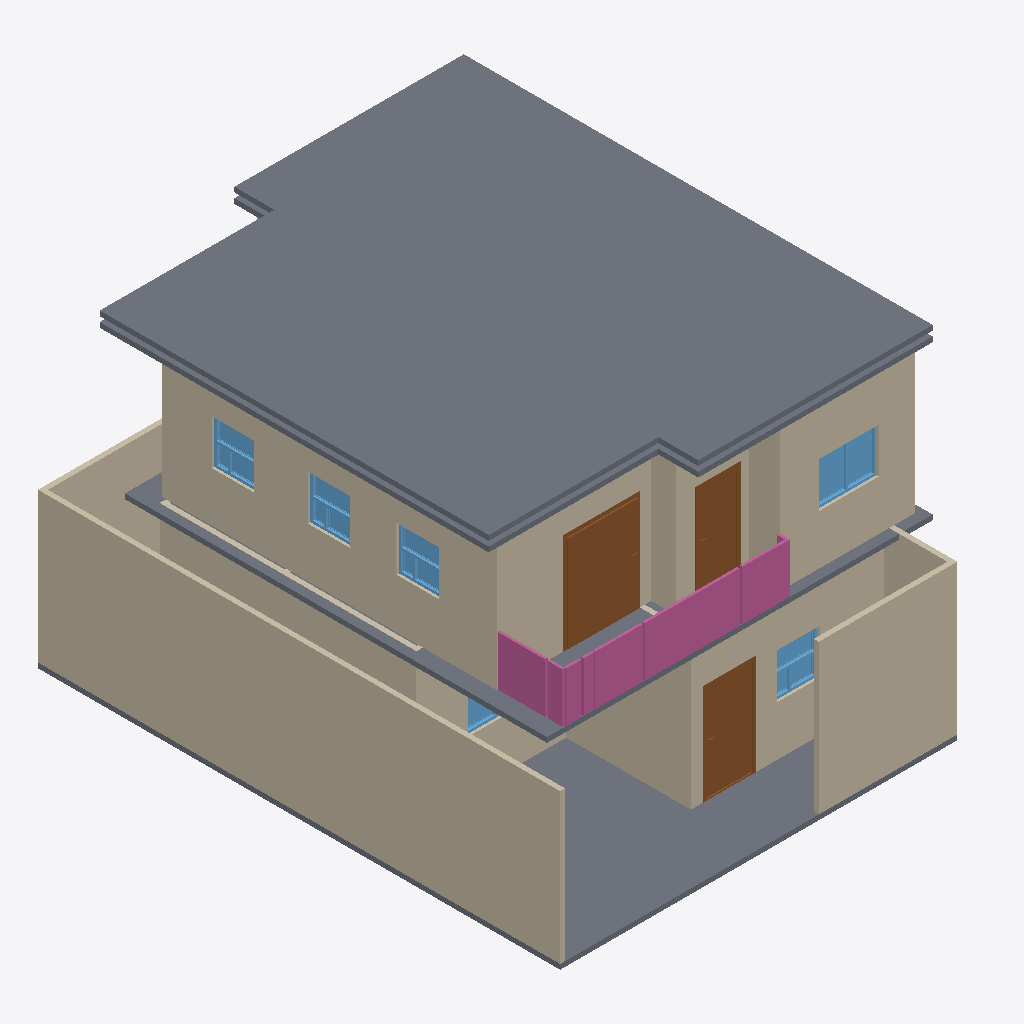
Isometric view of an IFC building model (IFC-SPF (STEP), schema IFC4, length unit metre), seen from the south-west, elements coloured by IFC class: 14 walls (beige), 6 windows (light blue), 5 railings (pink), 4 slabs (grey), 3 doors (brown).
Extent 8.5 m × 10.5 m × 6.4 m (x, y, z). Storeys (2): 2F at 0.00 m; GF at 0.00 m. Elements (74): 32 IfcWall, 14 IfcRailing, 10 IfcDoor, 9 IfcWindow, 7 IfcSlab, 2 IfcStairFlight.

HEADER;
FILE_DESCRIPTION(('ViewDefinition[DesignTransferView]'),'2;1');
FILE_NAME('s04-activity.ifc','2026-10-14T16:55:44+08:00',(''),(''),'IfcOpenShell 0.8.5-post1','Bonsai 0.8.5-post1','Nobody');
FILE_SCHEMA(('IFC4'));
ENDSEC;
DATA;
#1=IFCPROJECT('0nhK5mv9P0Ye1fogZv5gm_',$,'My Project',$,$,$,$,(#10,#22),#5);
#27=IFCSITE('39anwDRpXDThqmnIy9j6oO',$,'My Site',$,$,#50,$,$,$,$,$,$,$,$);
#33=IFCBUILDING('0J1cqMVp5CgPtvp_MCTrYx',$,'My Building',$,$,#56,$,$,$,$,$,$);
#39=IFCBUILDINGSTOREY('15OEdfJRT5JgRw5w9lu2iZ',$,'2F',$,$,#16898,$,$,$,$);
#63=IFCBUILDINGSTOREY('3wZG8wwS1FlRsjMrtCCLqV',$,'GF',$,$,#79,$,$,$,$);
#9745=IFCSLAB('3H7m7ZGK9Bd9iGU9yIC9kV',$,'Slab',$,$,#16968,#9756,$,$);
#17086=IFCWALL('1ynKb_15b7qgSPSU6cVown',$,'Wall',$,$,#17155,#17092,$,$);
#5913=IFCWALL('3NiYtCuTb8zB7lUOXnLirJ',$,'Wall',$,$,#16923,#5919,$,$);
#17283=IFCSLAB('02mB0l_WPBlBo0HhUNeFm$',$,'Slab',$,$,#17290,#17297,$,$);
#17207=IFCWALL('3jzQoYD8z2Cg3Yk2Y_g_FG',$,'Wall',$,$,#17454,#17213,$,$);
#5723=IFCWALL('1D4cQzbp50tQJdSofJskey',$,'Wall',$,$,#16943,#5729,$,$);
#17039=IFCSLAB('2JzqMdcYLBefr3Di_4pF9j',$,'Slab',$,$,#17444,#17053,$,$);
#87=IFCWALL('3xFPRBmnP9L80iZ8k75bEc',$,'Wall',$,$,#1083,#95,$,$);
#5875=IFCWALL('3jE09ao7P6Vel20iBA6mvL',$,'Wall',$,$,#16908,#5881,$,$);
#712=IFCWALL('2yWBSF0kvCZPoMXpxF7x8g',$,'Wall',$,$,#987,#718,$,$);
#6399=IFCSLAB('2dXiWlYxz00xRMB7LcMun5',$,'Slab',$,$,#16953,#6413,$,$);
#762=IFCWALL('1wiURoUcD0i8_L8sgxPKdN',$,'Wall',$,$,#1051,#768,$,$);
#16423=IFCDOOR('0ELu7T$uz0qvoE0PcKkTJE',$,'Door',$,$,#16478,#16431,$,2.0,1.4947395324707031,$,$,$);
#17061=IFCWALL('3nNisax6190P9aEh7Av_sH',$,'Wall',$,$,#17072,#17067,$,$);
#1833=IFCDOOR('3X3kA6rVL3PfndwxDn5afU',$,'Door',$,$,#11321,#1842,$,2.0,1.0045886039733887,$,.SINGLE_SWING_LEFT.,$);
#9881=IFCRAILING('1bJBlDgfj1if7NQ9Rp7JNT',$,'Railing',$,$,#16978,#9894,$,$);
#9854=IFCRAILING('2fa8KKZ1DEAxO2q1jXdW_M',$,'Railing',$,$,#16973,#9863,$,$);
#16528=IFCDOOR('3_V1k$_4X6EBpXyeSCKgTG',$,'Door',$,$,#16576,#16536,$,2.0,0.862703800201416,$,$,$);
#10555=IFCRAILING('1eqMNg22P5OfnNpJ4Gi4mo',$,'Railing',$,'FRAMELESS_PANEL',#16988,#10564,$,.USERDEFINED.);
#737=IFCWALL('3FQkbYtkfBoAtuwEQ6mOuR',$,'Wall',$,$,#1019,#743,$,$);
#5799=IFCWALL('0iyRXjbqLFHgO8JS8t_$D8',$,'Wall',$,$,#16903,#5805,$,$);
#5837=IFCWALL('3cgkkKesv219dh3bWWyUld',$,'Wall',$,$,#16928,#5843,$,$);
#5761=IFCWALL('0lNH2KTUH9ffL4sN0ql2rh',$,'Wall',$,$,#16948,#5767,$,$);
#14420=IFCWINDOW('2WXbsbLbP2ZfVtyjkU_PED',$,'Window',$,$,#14468,#14428,$,0.8999999761581421,1.1948332786560059,$,$,$);
#17245=IFCWALL('07XaH6C2PDbhsABpZWCujw',$,'Wall',$,$,#17449,#17251,$,$);
#13751=IFCWINDOW('1gC28iqRTAFOlS1IvokTai',$,'Window',$,$,#15445,#13759,$,0.8999999761581421,0.8465278148651123,$,$,$);
#13800=IFCWINDOW('371KGPLbz4Nv1rZOfZvGO5',$,'Window',$,$,#15460,#13808,$,0.8999999761581421,0.8465278148651123,$,$,$);
#13702=IFCWINDOW('3Gf1PCsg1EVO2_OYWWYRfU',$,'Window',$,$,#15430,#13710,$,0.8999999761581421,0.8465278148651123,$,$,$);
#3687=IFCWINDOW('0HqwSoiKH1jfRvdxzof$m$',$,'Window',$,$,#15415,#3697,$,0.8999999761581421,0.8465278148651123,$,.TRIPLE_PANEL_TOP.,$);
#10424=IFCRAILING('34dgR2Tzj6KekzGL_zLmSB',$,'Railing',$,'FRAMELESS_PANEL',#16983,#10433,$,.USERDEFINED.);
#4003=IFCWINDOW('1yuI9pGFPB9BeoimznLcDn',$,'Window',$,$,#4319,#4013,$,0.8999999761581421,1.1948332786560059,$,.DOUBLE_PANEL_VERTICAL.,$);
#10804=IFCRAILING('2e8Ta_8Fb9_PlHM0wEvoaz',$,'Railing',$,'FRAMELESS_PANEL',#16993,#10813,$,.USERDEFINED.);
ENDSEC;
